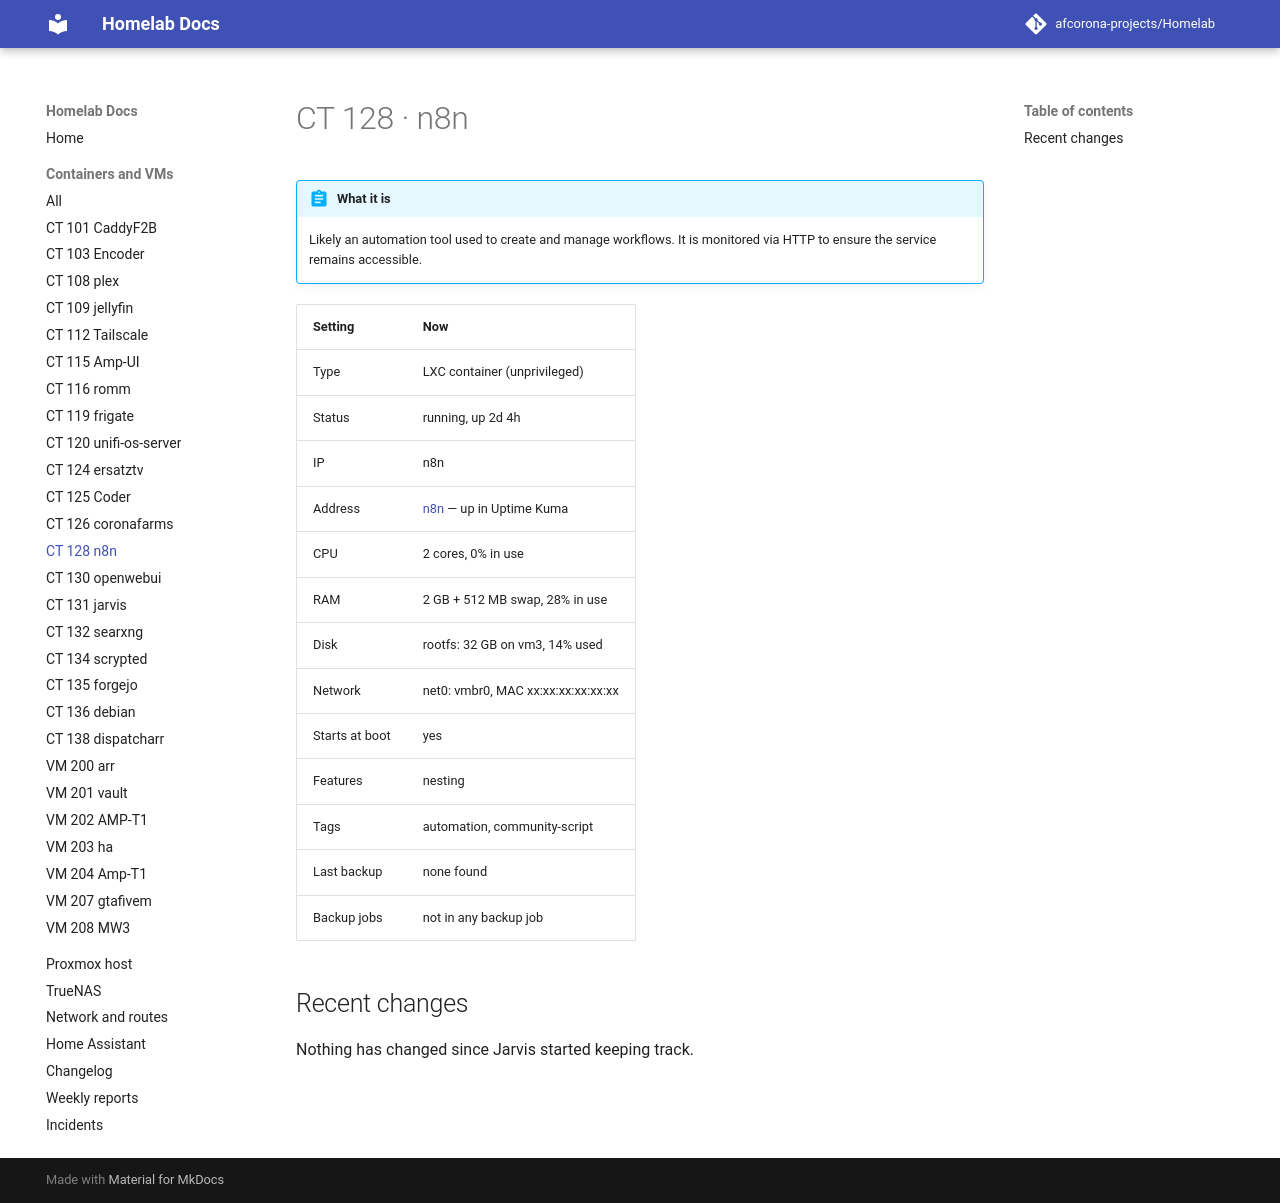

repository: afcorona-projects/Homelab · page: guests/ct-128/index.html · generator: mkdocs

# CT 128 · n8n

!!! abstract "What it is"

    --8<-- "about/ct-128.md"

| Setting | Now |
|---|---|
| Type | LXC container (unprivileged) |
| Status | running, up 2d 4h |
| IP | n8n |
| Address | [n8n](http://n8n:5678) — up in Uptime Kuma |
| CPU | 2 cores, 0% in use |
| RAM | 2 GB + 512 MB swap, 28% in use |
| Disk | rootfs: 32 GB on vm3, 14% used |
| Network | net0: vmbr0, MAC xx:xx:xx:xx:xx:xx |
| Starts at boot | yes |
| Features | nesting |
| Tags | automation, community-script |
| Last backup | none found |
| Backup jobs | not in any backup job |

## Recent changes

Nothing has changed since Jarvis started keeping track.
